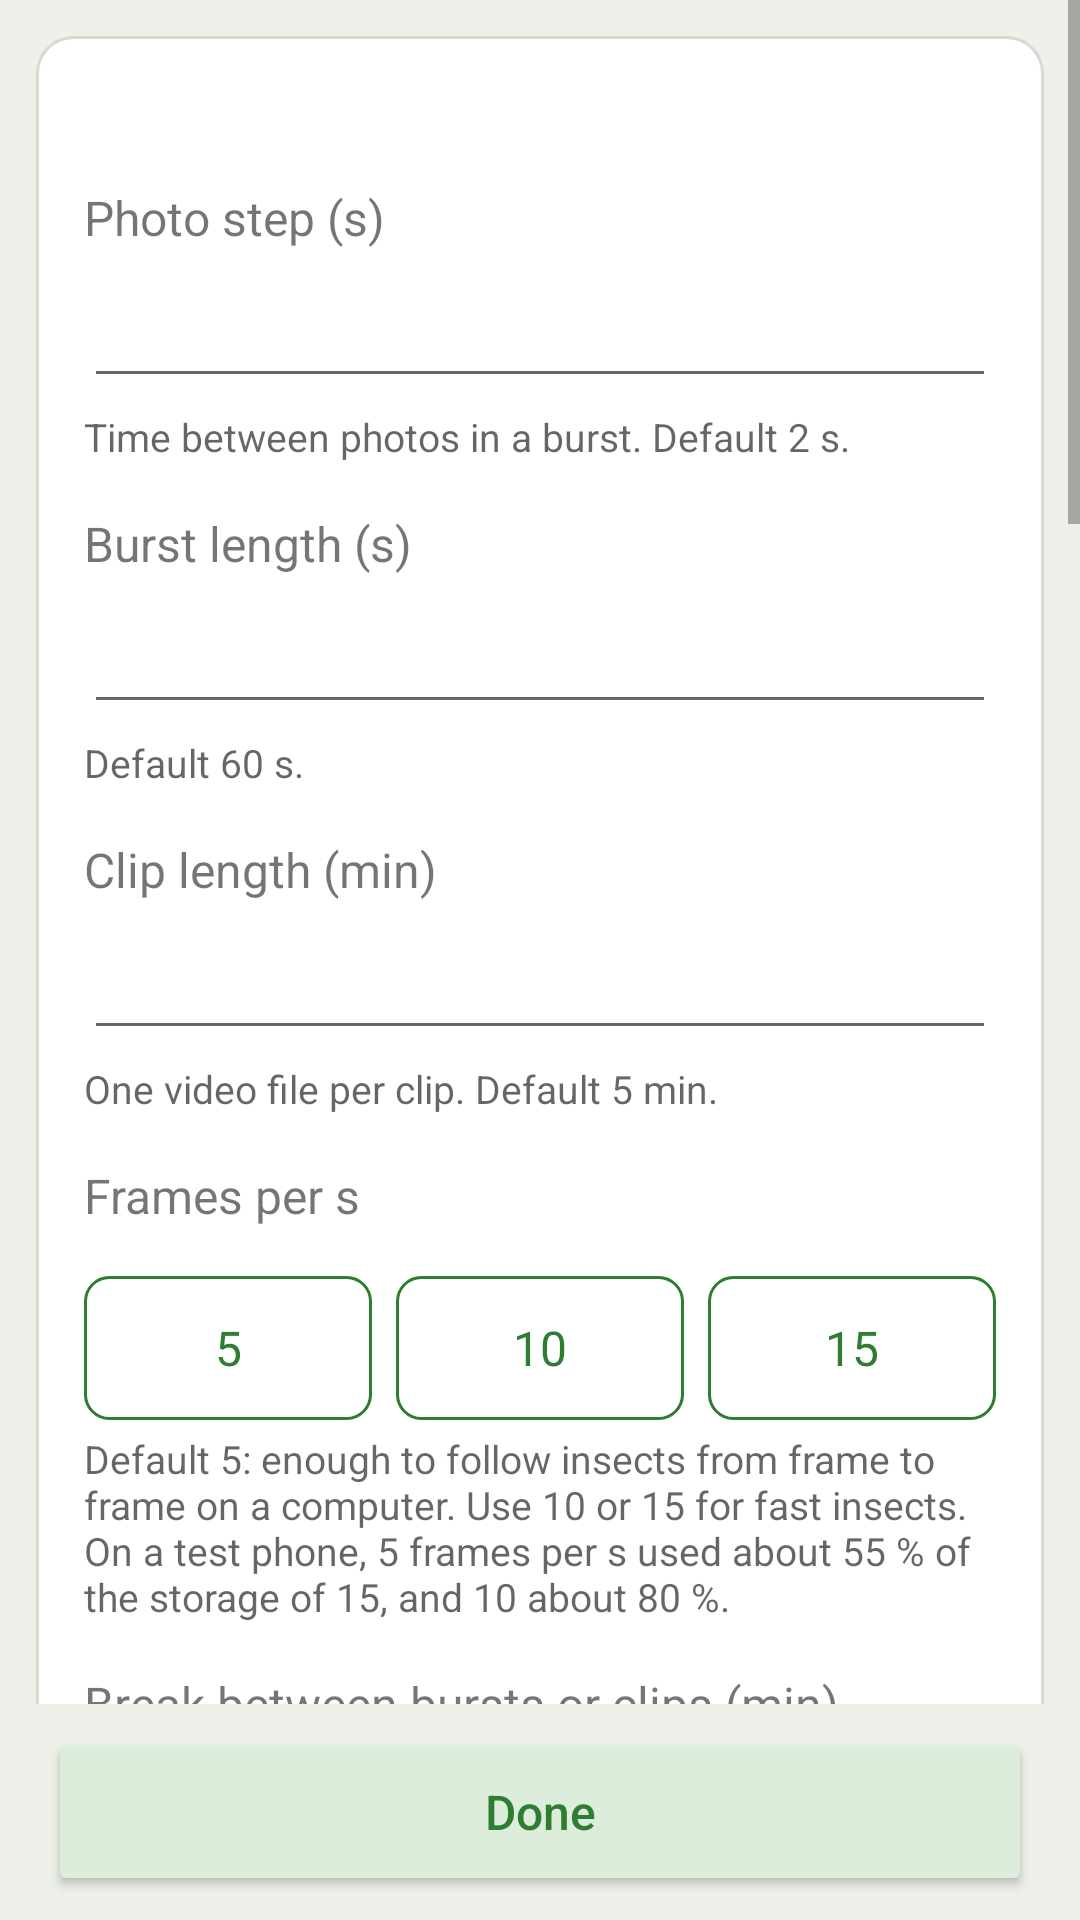

Write the Android layout XML for this screen, with the resource values it uses.
<!-- AndroidManifest.xml: application theme AppTheme -->
<!-- res/layout/activity_schedule.xml -->
<?xml version="1.0" encoding="utf-8"?>
<LinearLayout xmlns:android="http://schemas.android.com/apk/res/android"
    xmlns:tools="http://schemas.android.com/tools"
    android:id="@+id/schedule_root"
    android:layout_width="match_parent"
    android:layout_height="match_parent"
    android:fitsSystemWindows="true"
    android:orientation="vertical">

    <ScrollView
        android:layout_width="match_parent"
        android:layout_height="0dp"
        android:layout_weight="1">

        <LinearLayout
            android:layout_width="match_parent"
            android:layout_height="wrap_content"
            android:orientation="vertical"
            android:padding="12dp">

            <LinearLayout style="@style/Card" android:layout_marginTop="0dp">
                <TextView android:id="@+id/mode_note" style="@style/Hint" />

                <LinearLayout android:id="@+id/photo_settings" style="@style/Group">
                    <TextView style="@style/Label.Help" android:labelFor="@id/step_s" android:text="@string/step_label" />
                    <EditText android:id="@+id/step_s" style="@style/Field" android:importantForAutofill="no"
                        android:inputType="numberDecimal" tools:targetApi="o" />
                    <TextView style="@style/Hint.Help" android:text="@string/step_hint" />

                    <TextView style="@style/Label.Help" android:labelFor="@id/burst_s" android:text="@string/burst_label" />
                    <EditText android:id="@+id/burst_s" style="@style/Field" android:importantForAutofill="no"
                        android:inputType="numberDecimal" tools:targetApi="o" />
                    <TextView style="@style/Hint.Help" android:text="@string/burst_hint" />
                </LinearLayout>

                <LinearLayout android:id="@+id/video_settings" style="@style/Group">
                    <TextView style="@style/Label.Help" android:labelFor="@id/clip_min" android:text="@string/clip_label" />
                    <EditText android:id="@+id/clip_min" style="@style/Field" android:importantForAutofill="no"
                        android:inputType="numberDecimal" tools:targetApi="o" />
                    <TextView style="@style/Hint.Help" android:text="@string/clip_hint" />

                    <TextView style="@style/Label.Help" android:text="@string/video_fps_label" />
                    <RadioGroup android:id="@+id/video_fps" style="@style/Segments">
                        <RadioButton android:id="@+id/video_fps_5" style="@style/Segment" android:text="@string/video_fps_5" />
                        <RadioButton android:id="@+id/video_fps_10" style="@style/Segment.Next" android:text="@string/video_fps_10" />
                        <RadioButton android:id="@+id/video_fps_15" style="@style/Segment.Next" android:text="@string/video_fps_15" />
                    </RadioGroup>
                    <TextView style="@style/Hint.Help" android:text="@string/video_fps_hint" />
                </LinearLayout>

                <TextView style="@style/Label.Help" android:labelFor="@id/break_min" android:text="@string/break_label" />
                <EditText android:id="@+id/break_min" style="@style/Field" android:importantForAutofill="no"
                    android:inputType="numberDecimal" tools:targetApi="o" />
                <TextView style="@style/Hint.Help" android:text="@string/break_hint" />

                <TextView style="@style/Label" android:text="@string/schedule_label" />
                <RadioGroup android:id="@+id/schedule" style="@style/Segments">
                    <RadioButton android:id="@+id/schedule_run" style="@style/Segment" android:text="@string/schedule_run" />
                    <RadioButton android:id="@+id/schedule_daily" style="@style/Segment.Next" android:text="@string/schedule_daily" />
                </RadioGroup>

                <LinearLayout android:id="@+id/run_settings" style="@style/Group">
                    <TextView style="@style/Label.Help" android:text="@string/run_label" />
                    <LinearLayout style="@style/FieldRow" android:layout_marginTop="0dp">
                        <EditText android:id="@+id/run_h" style="@style/Field.Row" android:importantForAutofill="no"
                            android:inputType="number" android:contentDescription="@string/run_hours" tools:targetApi="o" />
                        <TextView style="@style/Body" android:layout_width="wrap_content" android:layout_marginTop="0dp"
                            android:layout_marginStart="8dp" android:layout_marginEnd="16dp" android:text="@string/unit_h" />
                        <EditText android:id="@+id/run_m" style="@style/Field.Row" android:importantForAutofill="no"
                            android:inputType="number" android:contentDescription="@string/run_minutes" tools:targetApi="o" />
                        <TextView style="@style/Body" android:layout_width="wrap_content" android:layout_marginTop="0dp"
                            android:layout_marginStart="8dp" android:text="@string/unit_min" />
                    </LinearLayout>
                    <TextView style="@style/Hint.Help" android:text="@string/run_hint" />
                </LinearLayout>

                <LinearLayout android:id="@+id/daily_settings" style="@style/Group">
                    <TextView style="@style/Label.Help" android:labelFor="@id/windows" android:text="@string/windows_label" />
                    <EditText android:id="@+id/windows" style="@style/Field" android:importantForAutofill="no"
                        android:inputType="text" tools:targetApi="o" />
                    <TextView style="@style/Hint.Help" android:text="@string/windows_hint" />

                    <TextView style="@style/Label.Help" android:labelFor="@id/days" android:text="@string/days_label" />
                    <EditText android:id="@+id/days" style="@style/Field" android:importantForAutofill="no"
                        android:inputType="number" tools:targetApi="o" />
                    <TextView style="@style/Hint.Help" android:text="@string/days_hint" />
                </LinearLayout>

                <TextView style="@style/Label.Help" android:labelFor="@id/saved_side" android:text="@string/saved_side_label" />
                <EditText android:id="@+id/saved_side" style="@style/Field" android:importantForAutofill="no"
                    android:inputType="number" tools:targetApi="o" />
                <TextView style="@style/Hint.Help" android:text="@string/saved_side_hint" />

                <TextView style="@style/Label.Help" android:labelFor="@id/heat_limit_c" android:text="@string/heat_label" />
                <EditText android:id="@+id/heat_limit_c" style="@style/Field" android:importantForAutofill="no"
                    android:inputType="numberDecimal" tools:targetApi="o" />
                <TextView style="@style/Hint.Help" android:text="@string/heat_hint" />

                
                <TextView style="@style/Label.Help" android:labelFor="@id/screen_off_min" android:text="@string/screen_off_label" />
                <EditText android:id="@+id/screen_off_min" style="@style/Field" android:importantForAutofill="no"
                    android:inputType="number" android:maxLength="2" tools:targetApi="o" />
                <TextView style="@style/Hint.Help" android:text="@string/screen_off_hint" />
                <TextView android:id="@+id/screen_off_note" style="@style/Hint" android:layout_marginTop="4dp"
                    android:visibility="gone" />

                <Button android:id="@+id/defaults" style="@style/SecondaryButton" android:layout_marginTop="16dp"
                    android:text="@string/defaults" />
            </LinearLayout>
        </LinearLayout>
    </ScrollView>

    
    <Button android:id="@+id/done" style="@style/DoneButton" />
</LinearLayout>
<!-- resources referenced by this layout -->
<resources>
  <string name="break_hint">Default 5 min: the camera rests about 83 % of the time with 60 s bursts, half with 5 min clips. It is switched off in breaks over 30 s. 0 = no break.</string>
  <string name="break_label">Break between bursts or clips (min)</string>
  <string name="burst_hint">Default 60 s.</string>
  <string name="burst_label">Burst length (s)</string>
  <string name="clip_hint">One video file per clip. Default 5 min.</string>
  <string name="clip_label">Clip length (min)</string>
  <string name="days_hint">Default 1. Counted from the first window not yet over: a phone started in the evening begins the next morning. For more days, use a power supply.</string>
  <string name="days_label">Days</string>
  <string name="defaults">Default values</string>
  <string name="heat_hint">35 to 50 °C. Default 45 °C: phones still work, but most stop charging near 45 °C and the battery wears fast above it. The pause lasts until the battery is 3 °C cooler. The session also stops cleanly at 15 % without charging, or when the storage is nearly full.</string>
  <string name="heat_label">Pause when the battery reaches (°C)</string>
  <string name="run_hint">Default 1 h. At most 720 h (30 days), day and night.</string>
  <string name="run_hours">Run length, hours</string>
  <string name="run_label">Run length</string>
  <string name="run_minutes">Run length, minutes</string>
  <string name="saved_side_hint">Photos and video: the square is shrunk to this size when saved. A multiple of 32 from 224 to 4096 (detectors and video encoders work in blocks of 16 or 32 pixels). Default 1280 px. A square with fewer real pixels is never enlarged: it is saved at its own size, rounded down to a multiple of 32 (the aim screen shows both). Old phones may save video smaller if their hardware cannot take the size.</string>
  <string name="saved_side_label">Saved square side (px)</string>
  <string name="schedule_daily">Daily windows</string>
  <string name="schedule_label">Record</string>
  <string name="schedule_run">Hours from Start</string>
  <string name="screen_off_hint">During a session, if you forget Screen off: the screen goes off this many minutes after the last touch (a screen left on uses energy and warms the phone). 1 to 10 min, 0 = never. Default 3 min. Not considered while the session is paused by hand. Needs the \'Screen off\' right. The power button wakes the screen.</string>
  <string name="screen_off_label">Screen off by itself after (min)</string>
  <string name="step_hint">Time between photos in a burst. Default 2 s.</string>
  <string name="step_label">Photo step (s)</string>
  <string name="unit_h">h</string>
  <string name="unit_min">min</string>
  <string name="video_fps_10">10</string>
  <string name="video_fps_15">15</string>
  <string name="video_fps_5">5</string>
  <string name="video_fps_hint">Default 5: enough to follow insects from frame to frame on a computer. Use 10 or 15 for fast insects. On a test phone, 5 frames per s used about 55 % of the storage of 15, and 10 about 80 %.</string>
  <string name="video_fps_label">Frames per s</string>
  <string name="windows_hint" tools:ignore="TypographyDashes">Clock times, for example 06:00-08:00, 17:00-20:00. 22:00-04:00 crosses midnight; 00:00-24:00 records all day. Default 05:00-21:00.</string>
  <string name="windows_label">Daily windows</string>
  <style name="Hint.Help">
          <item name="android:layout_marginTop">4dp</item>
          <item name="android:tag">help_text</item>
      </style>
  <style name="Segment.Next">
          <item name="android:layout_marginStart">8dp</item>
      </style>
  <string name="done">Done</string>
  <color name="heading">#FF2E7D32</color>
  <color name="secondary_button">#FFDCEDDC</color>
  <color name="action_bar">#FF2E7D32</color>
  <color name="status_bar">#FF1B5E20</color>
  <color name="window">#FFEEF1EA</color>
  <color name="card">#FFFFFFFF</color>
  <color name="card_edge">#FFD5DBCF</color>
  <color name="start">#FF2E7D32</color>
</resources>
